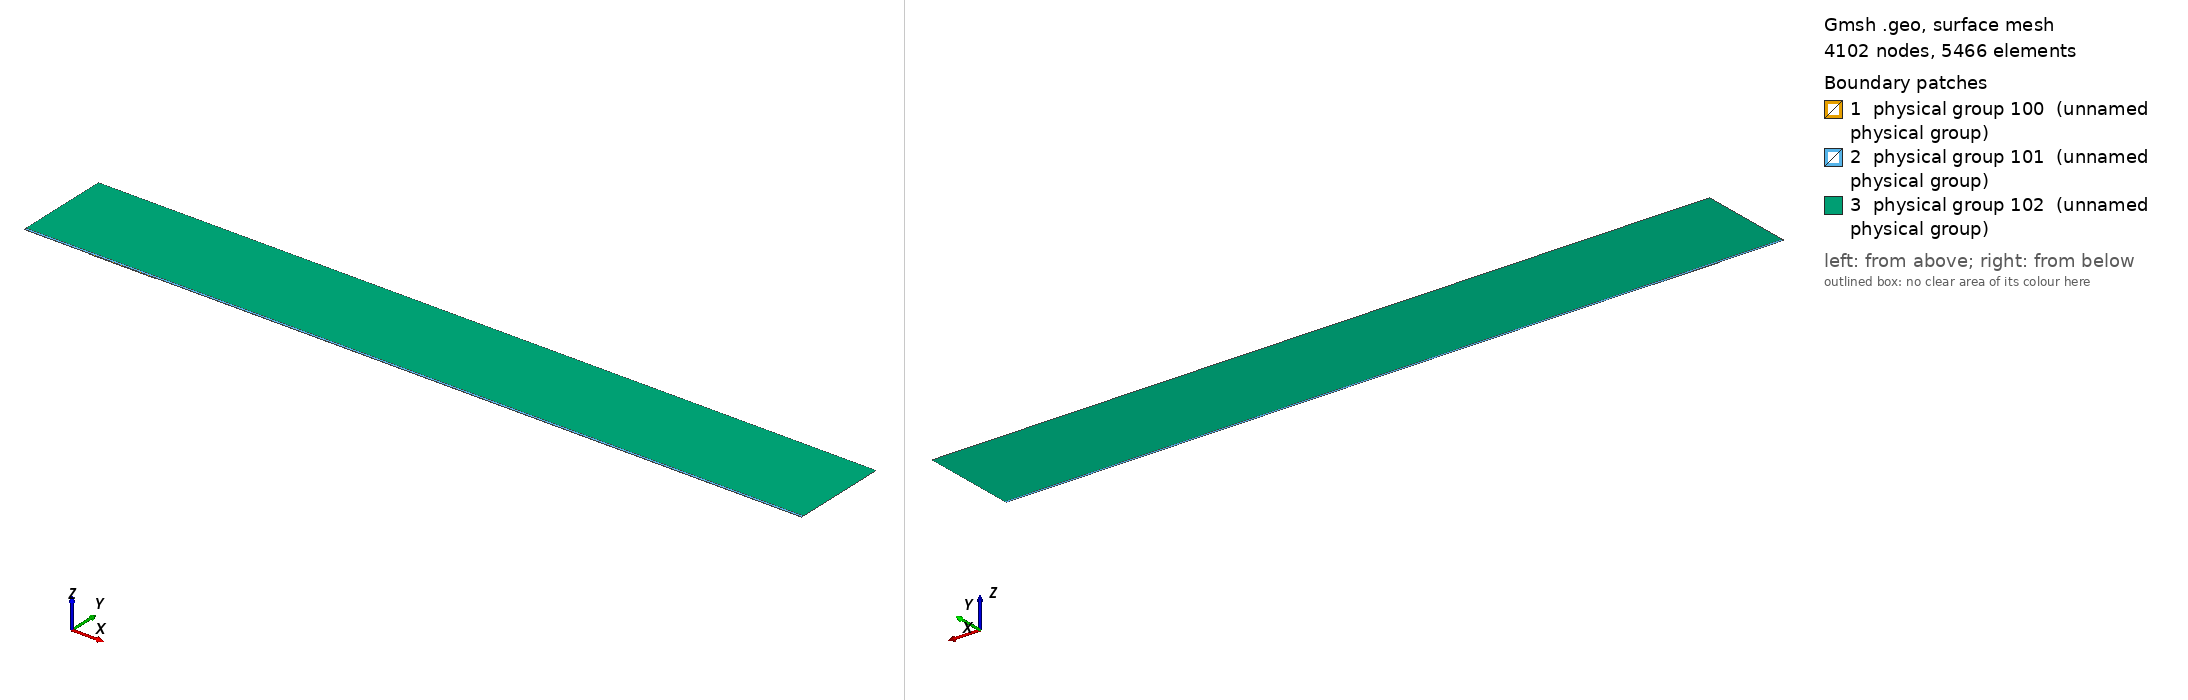

Gmsh geometry script, surface-meshed: 4102 nodes, 5466 surface elements. Boundary patches (legend numbers): 1 physical group 100 (unnamed physical group), 2 physical group 101 (unnamed physical group), 3 physical group 102 (unnamed physical group). Left view from above one corner, right view from below the opposite corner. Legend entries are the model's physical surfaces. The drawing asked Gmsh for element sizes between 1% and 20% of the model's largest extent; the script's own settings can give other sizes.

=== mesh.geo (drawn) ===
// Macro parameters
deltaStar = 1;
D = 1 * deltaStar; // depth of the gap 
W = 104 * deltaStar; // width of the gap
r = 16; // length of non-constant quads upstream and downstream of the gap
s = 8; // length of non-constant quads left and right inside the gap
BL = 0.25 * deltaStar; // height of the second layer of quad elements
BL_upper = 3.5 * deltaStar; // height of the third layer of quad elements
x0 = 100 * deltaStar; // x distance from inflow to gap
lengthOutflow = 1000 * deltaStar; // length after the gap
x3 = W + lengthOutflow; // last point of the domain
height = 150 * deltaStar; // height of the triangular region
triagHeightRegion_inflow = height - BL - BL_upper; // height of the triangular region

// Micro parameters
dx = 0.2; // dx of square elements near the leading and trailing edge of the gap (most resolution-demanding points in the domain)
dy = 1.25 * dx; 
size_triag_v_top = 64; // size of the elements in the upper triangular region

// All the value below are between 0 and 1. =1  means the elements are all equal in size. Avoid using values very close to 1, because we dividing by log(p) in the formula.
dy_in_v_right = 1.5; // heighest quad in the upper layer of quads, in the right part of the gap
dy_in_v_left = 1.75; // heighest quad in the upper layer of quads, in the left part of the gap

// fit (check the file scripts/fit_gmsh.py for more details)
p_in_v_left = 1.0335663036230878 - 1.0234149444433507/(W - 0.8098798097181781)^0.5991729377115732; // densitiy concentration of elements inside the gap, vertically, near the left wall.
p_in_v_right = 1.008073572191136 - 1.1471875292840257/(W - 1.2941255994826328)^0.7890392764815325; // densitiy concentration of elements inside the gap, vertically, near the right wall.
p_in_h_bottom = 0.9; // densitiy concentration of elements inside the gap, horizontally. 
p_in_h_top = 0.9; // densitiy concentration of elements inside the gap, horizontally. 

p_out_h = 0.5; // densitiy concentration of elements outside the gap, horizontally.
p_out_h_upper = 0.5; // densitiy concentration of elements outside the gap, horizontally on the upper layer of quads
p_out_v_inflow_dense = 0.8; // densitiy concentration of elements outside the gap, vertically, near the inflow and the gap
p_out_v_inflow_sparse = 0.99; // densitiy concentration of elements outside the gap, vertically, near the inflow and far from the gap
p_out_v_outflow_dense = 0.9; // densitiy concentration of elements outside the gap, vertically, near the outflow and the gap
p_out_v_outflow_sparse = 0.995; // densitiy concentration of elements outside the gap, vertically, near the outflow and far from the gap
p_triag_h_inflow = 0.8; // densitiy concentration of elements in the triangular region of the domain, horizontally.
p_triag_h_outflow = p_triag_h_inflow; // densitiy concentration of elements in the triangular region of the domain, horizontally.

enlarge_triag_inflow = 1.1; // heigher the value, larger the elements in the triangular region near the inflow
enlarge_triag_outflow = 1.1; // heigher the value, larger the elements in the triangular region near the outflow

// Automated parameters 
a_in_v_right = dx / (W / 2);
a_in_v_left = dx / (W / 2);
a_in_h_bottom = dy / (D / 2);
a_in_h_top = dx / (D / 2);
a_out_h = dx / BL;
a_out_v_inflow_dense = dx / r;
a_out_v_outflow_dense = dx / r;

// for the derivation of the formula, see file 20250123_gmshFormula.md in the docs folder
N_in_v_right = Ceil( Log (a_in_v_right / (1 - p_in_v_right + a_in_v_right * p_in_v_right)) / Log(p_in_v_right) );
N_in_v_left = Ceil( Log (a_in_v_left / (1 - p_in_v_left + a_in_v_left * p_in_v_left)) / Log(p_in_v_left) );
N_in_h_bottom = Ceil( Log (a_in_h_bottom / (1 - p_in_h_bottom + a_in_h_bottom * p_in_h_bottom)) / Log(p_in_h_bottom) );
N_in_h_top = Ceil( Log (a_in_h_top / (1 - p_in_h_top + a_in_h_top * p_in_h_top)) / Log(p_in_h_top) );
N_out_h = Ceil( Log (a_out_h / (1 - p_out_h + a_out_h * p_out_h)) / Log(p_out_h) ) + 1; // + 1 is to correct the fact that the distance is too small to properly approximate the dx length
N_out_v_inflow_dense = Ceil( Log (a_out_v_inflow_dense / (1 - p_out_v_inflow_dense + a_out_v_inflow_dense * p_out_v_inflow_dense)) / Log(p_out_v_inflow_dense) );
N_out_v_outflow_dense = Ceil( Log (a_out_v_outflow_dense / (1 - p_out_v_outflow_dense + a_out_v_outflow_dense * p_out_v_outflow_dense)) / Log(p_out_v_outflow_dense) );

p_for_a_out_v_inflow_sparse_computation = p_out_v_inflow_dense;
p_for_a_out_v_outflow_sparse_computation = (p_out_v_outflow_dense + p_out_v_outflow_dense) / 2;
a_out_v_inflow_sparse = r / (x0 - r) * (1 - p_for_a_out_v_inflow_sparse_computation) / (1 - p_for_a_out_v_inflow_sparse_computation^(N_out_v_inflow_dense + 1));
a_out_v_outflow_sparse = r / (lengthOutflow - r) * (1 - p_for_a_out_v_outflow_sparse_computation) / (1 - p_for_a_out_v_outflow_sparse_computation^(N_out_v_outflow_dense + 1));

N_out_v_inflow_sparse = Ceil( Log(a_out_v_inflow_sparse / (1 - p_out_v_inflow_sparse + a_out_v_inflow_sparse * p_out_v_inflow_sparse)) / Log(p_out_v_inflow_sparse) );
N_out_v_outflow_sparse = Ceil( Log(a_out_v_outflow_sparse / (1 - p_out_v_outflow_sparse + a_out_v_outflow_sparse * p_out_v_outflow_sparse)) / Log(p_out_v_outflow_sparse) );


// second layer of quads
a_out_h_upper = (BL) / (BL_upper) * (1 - p_out_h) / (1 - p_out_h^(N_out_h + 1));
N_out_h_upper = Ceil( Log(a_out_h_upper / (1 - p_out_h_upper + a_out_h_upper * p_out_h_upper)) / Log(p_out_h_upper) );

// ---------------------------
// for triangular region
// ---------------------------
a_triag_h_inflow = (BL_upper) / (triagHeightRegion_inflow) * (1 - p_out_h_upper) / (1 - p_out_h_upper^(N_out_h_upper + 1));
a_triag_h_outflow = a_triag_h_inflow;
N_triag_v_top = Ceil( (x3 + x0) / size_triag_v_top ); // we assume p_triag_v = 1, otherwise the formula is different
N_triag_h_inflow = Ceil( Log(a_triag_h_inflow / (1 - p_triag_h_inflow + a_triag_h_inflow * p_triag_h_inflow)) / Log(p_triag_h_inflow) );
N_triag_h_outflow = Ceil( Log(a_triag_h_outflow / (1 - p_triag_h_outflow + a_triag_h_outflow * p_triag_h_outflow)) / Log(p_triag_h_outflow) );
N_triag_h_inflow = Ceil( N_triag_h_inflow / enlarge_triag_inflow );
N_triag_h_outflow = Ceil( N_triag_h_outflow / enlarge_triag_outflow );

Point(1) = {-x0, 0, 0};
Point(2) = {0,0,0};
Point(3) = {0,-D,0};
Point(4) = {W,-D,0};
Point(5) = {W,0,0};
Point(6) = {x3,0,0};
Point(8) = {x3,height,0};
Point(7) = {x3,BL,0};
Point(9) = {-x0,height,0};
Point(10) = {-x0,BL,0};
Point(11) = {0,BL,0};
Point(12) = {W,BL,0};
Point(13) = {W/2,0,0};
Point(14) = {W/2,BL,0};
Point(15) = {0,-D/2,0};
Point(16) = {W/2,-D,0};
Point(17) = {W,-D/2,0};
Point(18) = {-r,0,0};
Point(19) = {-r,BL,0};
Point(20) = {W + r,0,0};
Point(21) = {W + r,BL,0};
Point(22) = {-x0,BL+BL_upper,0};
Point(23) = {-r,BL+BL_upper,0};
Point(24) = {W + r,BL+BL_upper,0};
Point(25) = {x3,BL+BL_upper,0};
Point(26) = {0,BL+BL_upper,0};
Point(27) = {W/2,BL+BL_upper,0};
Point(28) = {W,BL+BL_upper,0};

Line(1) = {1,18};
Line(2) = {2,15};
Line(3) = {3,16};
Line(4) = {4,17};
Line(5) = {5,20};
Line(6) = {6,7};
Line(7) = {7,25};
Line(8) = {8,9};
Line(9) = {9,22};
Line(10) = {10,19};
Line(11) = {10,1};
Line(12) = {11,14};
Line(13) = {12,21};
Line(14) = {2,13};
Line(15) = {15,3};
Line(16) = {16,4};
Line(17) = {17,5};
Line(18) = {13,5};
Line(19) = {14,12};
Line(20) = {18,2};
Line(21) = {20,6};
Line(22) = {21,7};
Line(23) = {19,11};
Line(24) = {22,10};
Line(25) = {25,8};
Line(26) = {25,24};
Line(27) = {22,23};
Line(30) = {23,26};
Line(31) = {26,27};
Line(32) = {27,28};
Line(33) = {28,24};

// outer quads
Curve Loop(1) = {5, 21, 6, -22, -13, -19, -12, -23, -10, 11, 1, 20, 14, 18};
Plane Surface(1) = {1};

// inside gap
Curve Loop(2) = {2, 15, 3, 16, 4, 17, -18, -14};
Plane Surface(2) = {2};

// triangular region
Curve Loop(3) = {-26, 25, 8, 9, 27, 30, 31,32,33};
Plane Surface(3) = {3};

// 3rd layer of quads
Curve Loop(4) = {-24, 27, 30, 31,32,33, -26,-7,-22,-13,-19,-12,-23,-10};

Plane Surface(4) = {4};


// This defines the surfaces that will be meshed with quad elements
Transfinite Surface {1} = {1, 6, 7, 10};
Transfinite Surface {2} = {3, 4, 5, 2}; // number '2' must match the number '2' of plane surface
Transfinite Surface {4} = {7, 25, 22, 10};

Transfinite Curve {18, 16, 19,32} = N_in_v_right Using Progression p_in_v_right;
Transfinite Curve {-14, -3, -12, -31} = N_in_v_left Using Progression p_in_v_left;

Transfinite Curve {15, -4} = N_in_h_bottom Using Progression p_in_h_bottom;
Transfinite Curve {-2, 17} = N_in_h_top Using Progression p_in_h_top;


Transfinite Curve {11, -6} = N_out_h Using Progression p_out_h;
Transfinite Curve {24, 28, 29, -7} = N_out_h_upper Using Progression p_out_h_upper;
Transfinite Curve {10, 1, 27} = N_out_v_inflow_sparse Using Progression p_out_v_inflow_sparse;
Transfinite Curve {20, 23, 30} = N_out_v_inflow_dense Using Progression p_out_v_inflow_dense;
Transfinite Curve {-21, -22, 26} = N_out_v_outflow_sparse Using Progression p_out_v_outflow_sparse;
Transfinite Curve {-5, -13,-33} = N_out_v_outflow_dense Using Progression p_out_v_outflow_dense;

Recombine Surface {1, 2, 4};

// for triangluar region
Transfinite Curve {8} = N_triag_v_top Using Progression 1;
Transfinite Curve {-25} = N_triag_h_outflow Using Progression p_triag_h_outflow;
Transfinite Curve {9} = N_triag_h_inflow Using Progression p_triag_h_inflow;


// defining boundary
Physical Curve(1) = {9,24,11}; // inlet
Physical Curve(2) = {7,25,6}; // outlet
Physical Curve(3) = {8}; // top
Physical Curve(4) = {1, 20, 2, 15, 3, 16, 4, 17, 5, 21}; // wall


Physical Surface(100) = {1};
Physical Surface(101) = {2, 4};
Physical Surface(102) = {3};
